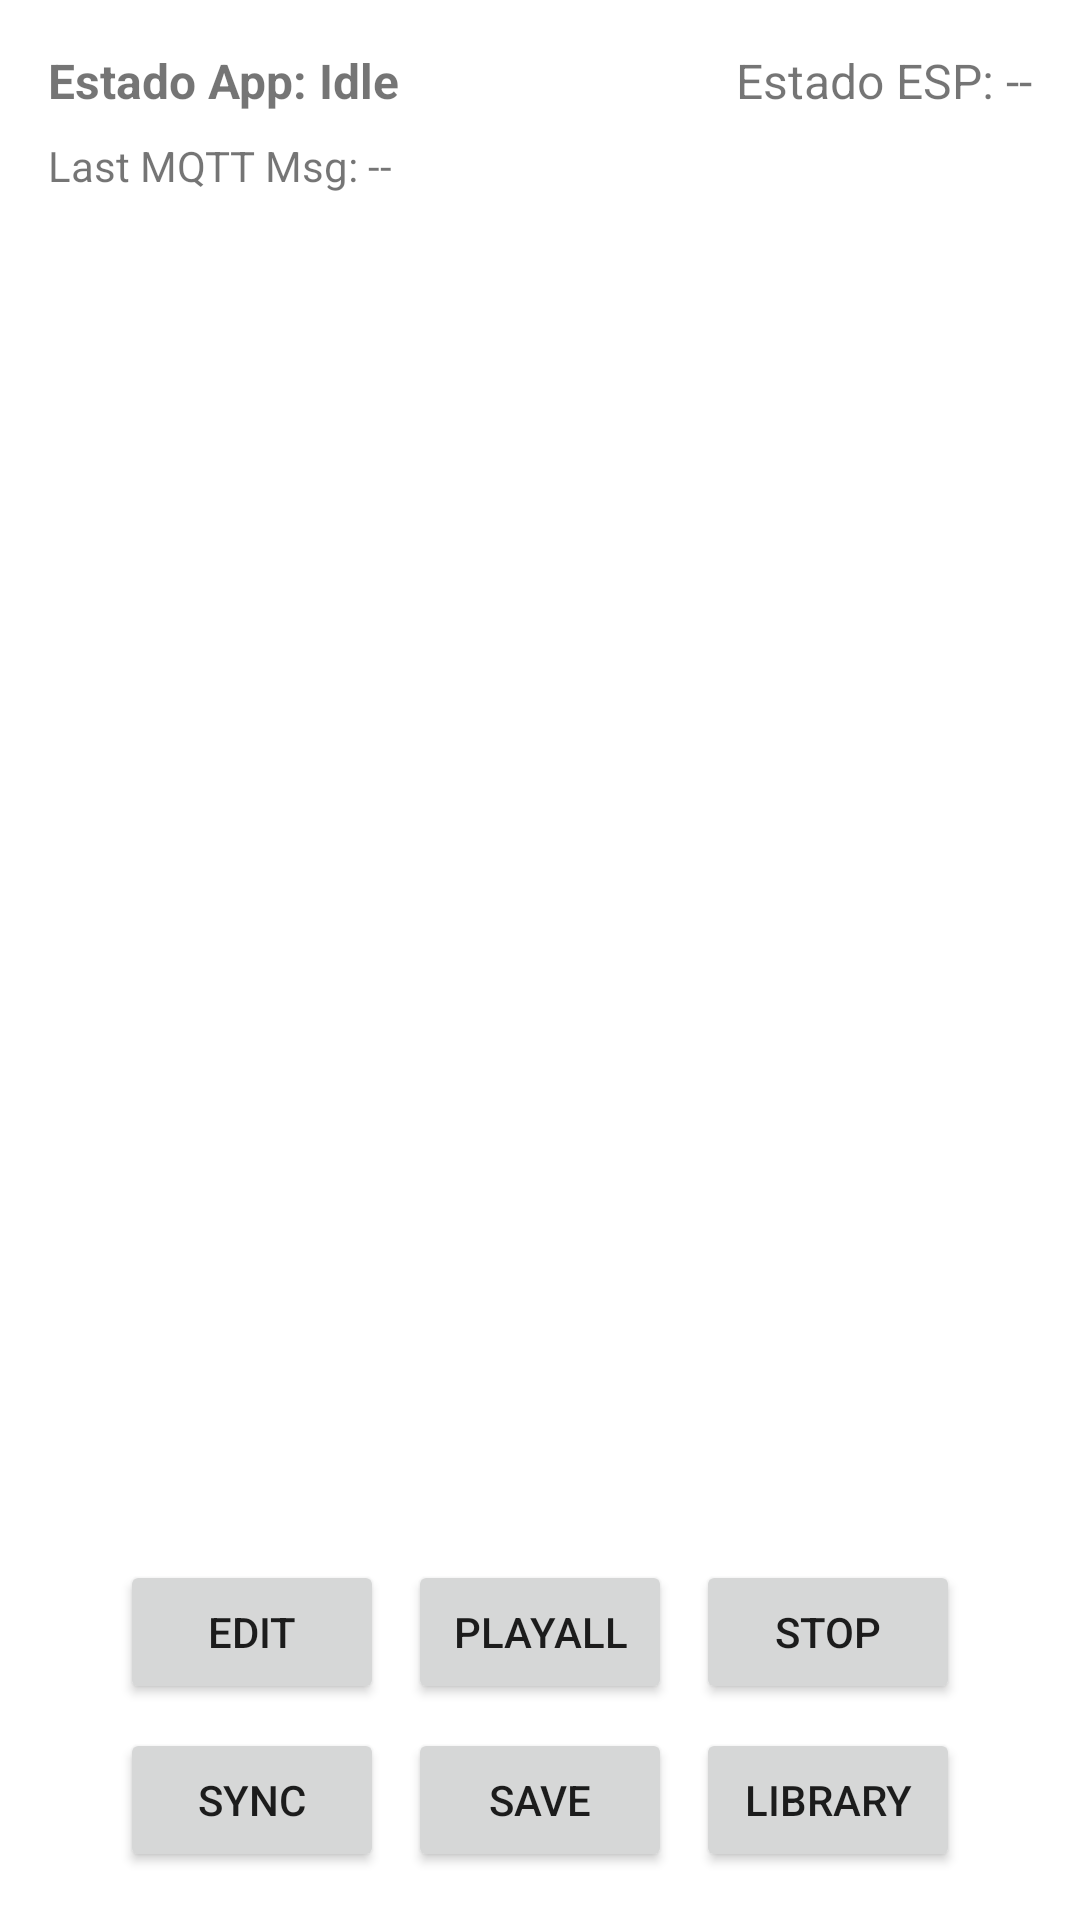

Write the Android layout XML for this screen, with the resource values it uses.
<!-- AndroidManifest.xml: application theme Theme.Mqtt -->
<!-- res/layout/activity_main.xml -->
<?xml version="1.0" encoding="utf-8"?>
<LinearLayout xmlns:android="http://schemas.android.com/apk/res/android"
    xmlns:app="http://schemas.android.com/apk/res-auto"
    xmlns:tools="http://schemas.android.com/tools"
    android:layout_width="match_parent"
    android:layout_height="match_parent"
    android:orientation="vertical"
    android:padding="16dp"
    tools:context=".MainActivity">

    <LinearLayout
        android:layout_width="match_parent"
        android:layout_height="wrap_content"
        android:orientation="horizontal"
        android:layout_marginBottom="8dp">

        <TextView
            android:id="@+id/txtPhoneState"
            android:layout_width="0dp"
            android:layout_height="wrap_content"
            android:layout_weight="1"
            android:text="Estado App: Idle"
            android:textSize="16sp"
            android:textStyle="bold"/>

        <TextView
            android:id="@+id/txtEspStatus"
            android:layout_width="0dp"
            android:layout_height="wrap_content"
            android:layout_weight="1"
            android:gravity="end"
            android:text="Estado ESP: --"
            android:textSize="16sp" />

    </LinearLayout>

    <TextView
        android:id="@+id/txtJson"
        android:layout_width="wrap_content"
        android:layout_height="wrap_content"
        android:text="Last MQTT Msg: --"
        android:layout_marginBottom="8dp"/>

    <GridView
        android:id="@+id/matrixGridView"
        android:layout_width="match_parent"
        android:layout_height="0dp"
        android:layout_weight="1"
        android:numColumns="4"
        android:verticalSpacing="4dp"
        android:horizontalSpacing="4dp"
        android:layout_marginTop="8dp" />

    
    <LinearLayout
        android:id="@+id/menuPrincipalLayout"
        android:layout_width="match_parent"
        android:layout_height="wrap_content"
        android:orientation="vertical"
        android:gravity="center_horizontal"
        android:visibility="visible">

    
        <LinearLayout
            android:layout_width="wrap_content"
            android:layout_height="wrap_content"
            android:orientation="horizontal"
            android:gravity="center">

            <Button
                android:id="@+id/cmdEditar"
                android:layout_width="wrap_content"
                android:layout_height="wrap_content"
                android:text="Edit" />

            <Button
                android:id="@+id/cmdReproducir"
                android:layout_width="wrap_content"
                android:layout_height="wrap_content"
                android:layout_marginStart="8dp"
                android:text="PlayAll" />

            <Button
                android:id="@+id/cmdStop"
                android:layout_width="wrap_content"
                android:layout_height="wrap_content"
                android:layout_marginStart="8dp"
                android:text="Stop" />
        </LinearLayout>

        
        <LinearLayout
            android:layout_width="wrap_content"
            android:layout_height="wrap_content"
            android:orientation="horizontal"
            android:gravity="center"
            android:layout_marginTop="8dp">

            <Button
                android:id="@+id/cmdSync"
                android:layout_width="wrap_content"
                android:layout_height="wrap_content"
                android:text="Sync"/>

            <Button
                android:id="@+id/cmdSaveSong"
                android:layout_width="wrap_content"
                android:layout_height="wrap_content"
                android:layout_marginStart="8dp"
                android:text="Save" />

            <Button
                android:id="@+id/cmdOpenLibrary"
                android:layout_width="wrap_content"
                android:layout_height="wrap_content"
                android:layout_marginStart="8dp"
                android:text="@string/library" />
        </LinearLayout>
    </LinearLayout>

    
    <LinearLayout
        android:id="@+id/menuEdicionLayout"
        android:layout_width="match_parent"
        android:layout_height="wrap_content"
        android:orientation="horizontal"
        android:gravity="center"
        android:visibility="gone">

        <Button
            android:id="@+id/cmdBackToMenu"
            android:layout_width="wrap_content"
            android:layout_height="wrap_content"
            android:text="Back" />

        <Button
            android:id="@+id/cmdSave"
            android:layout_width="wrap_content"
            android:layout_height="wrap_content"
            android:layout_marginStart="8dp"
            android:text="Save" />

        <Button
            android:id="@+id/cmdPlayRow"
            android:layout_width="wrap_content"
            android:layout_height="wrap_content"
            android:layout_marginStart="8dp"
            android:text="Play Row" />

    </LinearLayout>

    
    <LinearLayout
        android:id="@+id/menuSyncLayout"
        android:layout_width="match_parent"
        android:layout_height="wrap_content"
        android:orientation="horizontal"
        android:gravity="center"
        android:visibility="gone">

        <Button
            android:id="@+id/cmdSyncBack"
            android:layout_width="wrap_content"
            android:layout_height="wrap_content"
            android:text="Volver" />

        <Button
            android:id="@+id/cmdSendMatrix"
            android:layout_width="wrap_content"
            android:layout_height="wrap_content"
            android:layout_marginStart="8dp"
            android:text="Enviar Matriz" />

        <Button
            android:id="@+id/cmdReceiveMatrix"
            android:layout_width="wrap_content"
            android:layout_height="wrap_content"
            android:layout_marginStart="8dp"
            android:text="Recibir Matriz" />
    </LinearLayout>
</LinearLayout>
<!-- resources referenced by this layout -->
<resources>
  <string name="library">Library</string>
  <style name="Theme.Mqtt" parent="Theme.MaterialComponents.DayNight.DarkActionBar">
          
          <item name="colorPrimary">@color/purple_500</item>
          <item name="colorPrimaryVariant">@color/purple_700</item>
          <item name="colorOnPrimary">@color/white</item>
          
          <item name="colorSecondary">@color/teal_200</item>
          <item name="colorSecondaryVariant">@color/teal_700</item>
          <item name="colorOnSecondary">@color/black</item>
          
          <item name="android:statusBarColor" tools:targetApi="l">?attr/colorPrimaryVariant</item>
          
      </style>
  <!-- not gathered from this repository: default colours our renderer supplied (Android Studio template values) -->
  <color name="purple_500">#FF6200EE</color>
  <color name="purple_700">#FF3700B3</color>
  <color name="teal_200">#FF03DAC5</color>
  <color name="teal_700">#FF018786</color>
  <color name="black">#FF000000</color>
  <color name="white">#FFFFFFFF</color>
</resources>
